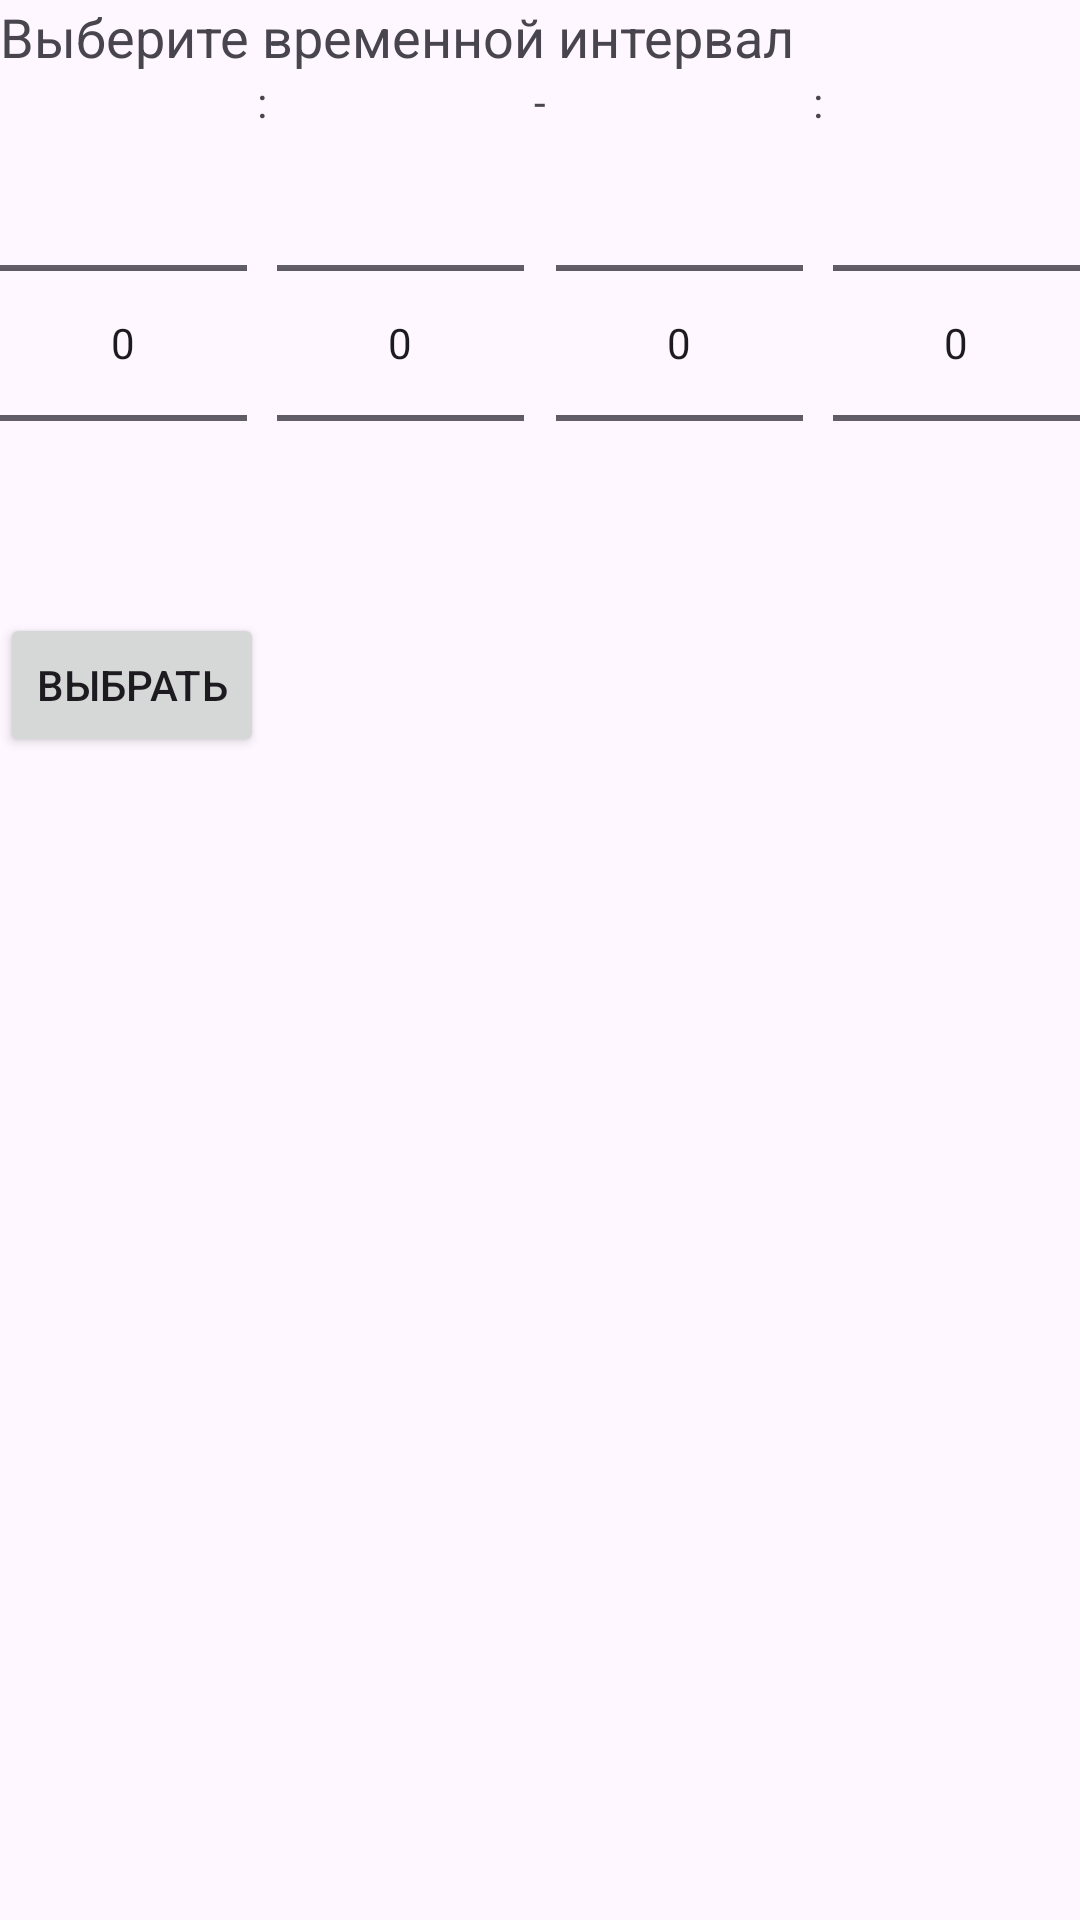

This screen was rendered from an Android layout file. Write that file and the resources it references.
<!-- AndroidManifest.xml: application theme Theme.Diploma -->
<!-- res/layout/dialog_time_interval.xml -->
<LinearLayout xmlns:android="http://schemas.android.com/apk/res/android"
    android:layout_width="match_parent"
    android:layout_height="match_parent"
    android:orientation="vertical">

    <TextView
        android:id="@+id/tvTimeIntervalTitle"
        android:layout_width="match_parent"
        android:layout_height="wrap_content"
        android:text="Выберите временной интервал"
        android:textAppearance="?android:textAppearanceMedium" />

    <LinearLayout
        android:layout_width="match_parent"
        android:layout_height="wrap_content"
        android:orientation="horizontal">

        <NumberPicker
            android:id="@+id/startHourPicker"
            android:layout_width="wrap_content"
            android:layout_height="wrap_content"
            android:layout_weight="1" />

        <TextView
            android:layout_width="wrap_content"
            android:layout_height="wrap_content"
            android:text=" : " />

        <NumberPicker
            android:id="@+id/startMinutePicker"
            android:layout_width="wrap_content"
            android:layout_height="wrap_content"
            android:layout_weight="1" />

        <TextView
            android:layout_width="wrap_content"
            android:layout_height="wrap_content"
            android:text=" - " />

        <NumberPicker
            android:id="@+id/endHourPicker"
            android:layout_width="wrap_content"
            android:layout_height="wrap_content"
            android:layout_weight="1" />

        <TextView
            android:layout_width="wrap_content"
            android:layout_height="wrap_content"
            android:text=" : " />

        <NumberPicker
            android:id="@+id/endMinutePicker"
            android:layout_width="wrap_content"
            android:layout_height="wrap_content"
            android:layout_weight="1" />
    </LinearLayout>

    <Button
        android:id="@+id/btnSelectInterval"
        android:layout_width="wrap_content"
        android:layout_height="wrap_content"
        android:text="Выбрать" />

</LinearLayout>
<!-- resources referenced by this layout -->
<resources>
  <style name="Theme.Diploma" parent="Base.Theme.Diploma" />
  <style name="Base.Theme.Diploma" parent="Theme.Material3.DayNight.NoActionBar">
          <item name="android:statusBarColor">@color/black</item>
      </style>
  <color name="black">#FF000000</color>
</resources>
